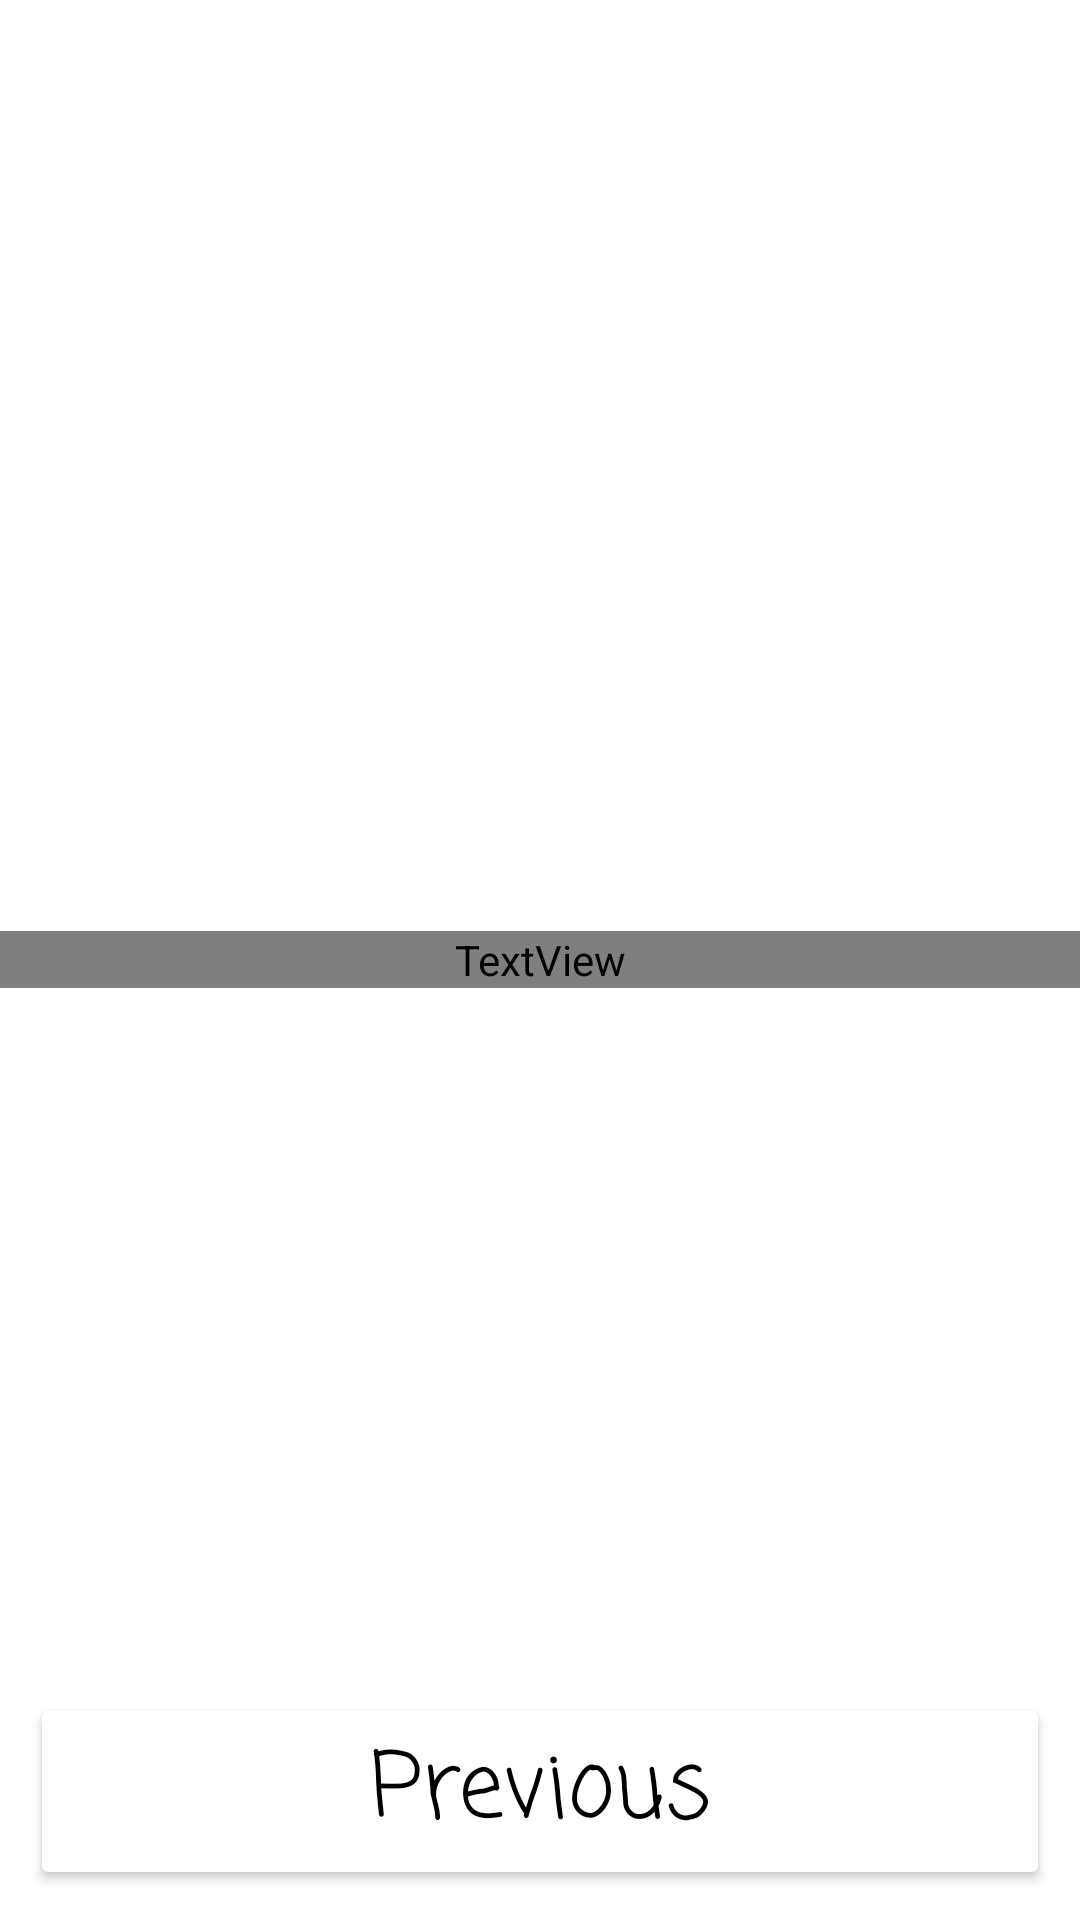

Android layout source for this screen:
<!-- AndroidManifest.xml: application theme Theme.FREEFIREPROHACKS -->
<!-- res/layout/activity_end_page_noob.xml -->
<?xml version="1.0" encoding="utf-8"?>
<RelativeLayout xmlns:android="http://schemas.android.com/apk/res/android"
    xmlns:app="http://schemas.android.com/apk/res-auto"
    xmlns:tools="http://schemas.android.com/tools"
    android:layout_width="match_parent"
    android:layout_height="match_parent"
    android:background="@color/white"
    tools:context=".end_page_noob">
    <TextView
        android:layout_width="match_parent"
        android:layout_height="wrap_content"
        android:layout_centerInParent="true"
        android:fontFamily="@font/bungee"
        android:gravity="center"
        android:text="THE END!!!"
        android:textColor="#FF0000"
        android:textSize="50dp"/>
    <Button
        android:id="@+id/go_back_end"
        android:layout_width="match_parent"
        android:layout_height="wrap_content"
        android:layout_alignParentBottom="true"
        android:layout_margin="10dp"
        android:layout_marginBottom="10dp"
        android:backgroundTint="@color/white"

        android:fontFamily="casual"
        android:text="Previous"

        android:textAllCaps="false"

        android:textColor="@color/black"

        android:textSize="30dp"
        />

</RelativeLayout>
<!-- resources referenced by this layout -->
<resources>
  <style name="Theme.FREEFIREPROHACKS" parent="Theme.MaterialComponents.DayNight.NoActionBar">
          
          <item name="colorPrimary">@color/purple_500</item>
          <item name="colorPrimaryVariant">@color/purple_700</item>
          <item name="colorOnPrimary">@color/white</item>
          
          <item name="colorSecondary">@color/teal_200</item>
          <item name="colorSecondaryVariant">@color/teal_700</item>
          <item name="colorOnSecondary">@color/black</item>
          
          <item name="android:statusBarColor" tools:targetApi="l">?attr/colorPrimaryVariant</item>
          
      </style>
  <!-- not gathered from this repository: default colours our renderer supplied (Android Studio template values) -->
  <color name="purple_500">#FF6200EE</color>
  <color name="purple_700">#FF3700B3</color>
  <color name="teal_200">#FF03DAC5</color>
  <color name="teal_700">#FF018786</color>
  <color name="black">#FF000000</color>
  <color name="white">#FFFFFFFF</color>
</resources>
